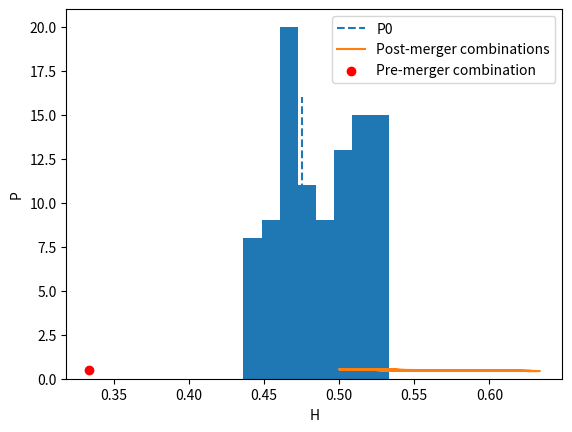

The matplotlib source for this figure:
NAME = "Vincent van Roij, 1279190"
COLLABORATORS = "Chris Hunnekens, 2015378"

import matplotlib.pyplot as plt
import pandas as pd
import numpy as np
from scipy import optimize
%matplotlib inline

c0 = 0.3
vector_c = [c0]*3

def p(Q):
    return 1 - Q

def costs(q,c):
    return c*q

def profits(q,Q_other,c):
    return p(q+Q_other)*q-costs(q,c)

def reaction(Q_other,c):
    q1 =  optimize.fminbound(lambda x: -profits(x,Q_other,c),0,1,full_output=1)
    return q1[0]

def fixed_point_three_firms(vector_q,vector_c):
    return [vector_q[0]-reaction(vector_q[1]+vector_q[2],vector_c[0]),
            vector_q[1]-reaction(vector_q[0]+vector_q[2],vector_c[1]),
            vector_q[2]-reaction(vector_q[0]+vector_q[1],vector_c[2])]



initial_guess = [0,0,0]
q_per_firm = optimize.fsolve(lambda q: fixed_point_three_firms(q, vector_c), initial_guess) #calculates the total output at equlibrium
Q = sum(q_per_firm)
P0 = 1-Q              #price according to demand curve = p= 1 - Q is the equilibrium price
H0 = np.power((q_per_firm[0]/Q),2)+np.power((q_per_firm[1]/Q),2)+np.power((q_per_firm[2]/Q),2) #HI: (part1/whole)^2 + (part2/whole)^2....
print(Q)
print(P0)
print(H0)

def fixed_point_two_firms(vector_q, vector_c):
    return[vector_q[0]-reaction(vector_q[1],vector_c[0]),
           vector_q[1]-reaction(vector_q[0],vector_c[1])]

initial_guess = [0,0]

q_per_firm = optimize.fsolve(lambda q: fixed_point_two_firms(q,[0.0, 0.0]), initial_guess)
q_per_firm

c_after_merger = np.random.uniform(0,c0,size = 100)

q1_after_merger = [optimize.fsolve(lambda q: fixed_point_two_firms(q,[c0,c]), initial_guess)[0] for c in c_after_merger]
q2_after_merger = [optimize.fsolve(lambda q: fixed_point_two_firms(q,[c0,c]), initial_guess)[1] for c in c_after_merger]




df_after_merger = pd.DataFrame(columns = ['c_merged_firm', 'output_non_merging_firm', 'output_merged_firm'])
df_after_merger['c_merged_firm'] = c_after_merger
df_after_merger['output_non_merging_firm'] = q1_after_merger
df_after_merger['output_merged_firm'] = q2_after_merger
df_after_merger

total_equilibrium = np.add(q1_after_merger, q2_after_merger)
equilibrium_price = 1-total_equilibrium
herfindahl_index = np.power((q1_after_merger/total_equilibrium),2)+np.power((q2_after_merger/total_equilibrium),2)
df_after_merger['Q'] = total_equilibrium
df_after_merger['P'] = equilibrium_price
df_after_merger['H'] = herfindahl_index
df_after_merger


plt.hist(equilibrium_price, bins = 'auto')
plt.vlines(P0, 0, 16, linestyles = 'dashed', label = 'P0')
plt.legend()
plt.title("Histogram of equilibrium price after merger")
plt.xlabel("P")
plt.ylabel("n")
plt.show

plt.figure(1)     
plt.title("")     
plt.xlabel("H")
plt.ylabel("P")
plt.plot(herfindahl_index,equilibrium_price, label = 'Post-merger combinations')
plt.scatter(H0,P0,color = 'red', label = 'Pre-merger combination')
plt.legend()


